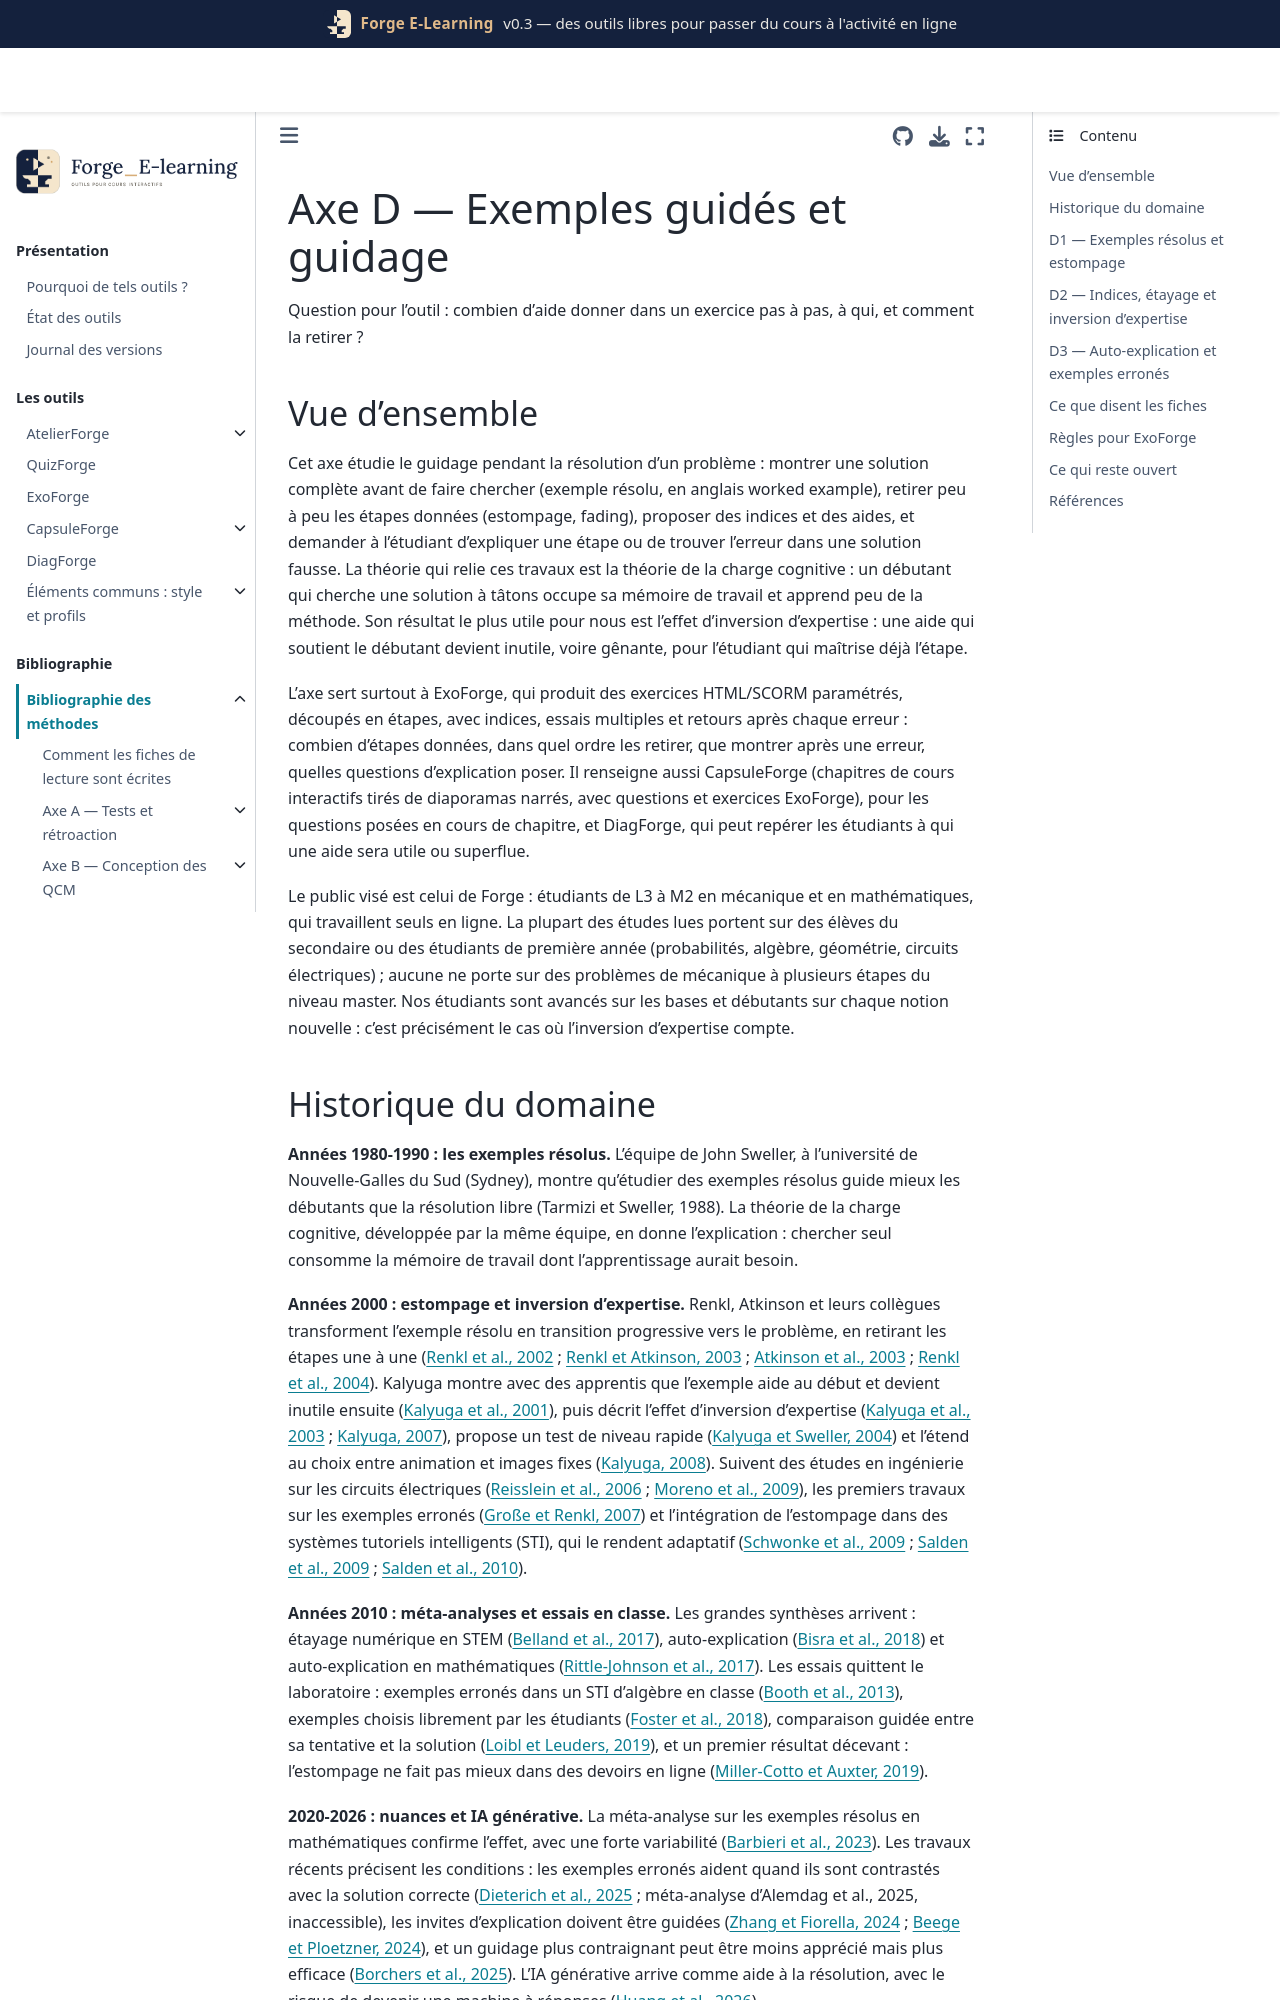

repository: Benoit2lattre/Forge_E-Learning · page: reference/D_exemples_guidage/README.html · generator: jekyll

# Axe D — Exemples guidés et guidage

Question pour l'outil : combien d'aide donner dans un exercice pas à pas, à qui, et comment la retirer ?

## Vue d'ensemble

Cet axe étudie le guidage pendant la résolution d'un problème : montrer une solution complète avant de faire chercher (exemple résolu, en anglais worked example), retirer peu à peu les étapes données (estompage, fading), proposer des indices et des aides, et demander à l'étudiant d'expliquer une étape ou de trouver l'erreur dans une solution fausse. La théorie qui relie ces travaux est la théorie de la charge cognitive : un débutant qui cherche une solution à tâtons occupe sa mémoire de travail et apprend peu de la méthode. Son résultat le plus utile pour nous est l'effet d'inversion d'expertise : une aide qui soutient le débutant devient inutile, voire gênante, pour l'étudiant qui maîtrise déjà l'étape.

L'axe sert surtout à ExoForge, qui produit des exercices HTML/SCORM paramétrés, découpés en étapes, avec indices, essais multiples et retours après chaque erreur : combien d'étapes données, dans quel ordre les retirer, que montrer après une erreur, quelles questions d'explication poser. Il renseigne aussi CapsuleForge (chapitres de cours interactifs tirés de diaporamas narrés, avec questions et exercices ExoForge), pour les questions posées en cours de chapitre, et DiagForge, qui peut repérer les étudiants à qui une aide sera utile ou superflue.

Le public visé est celui de Forge : étudiants de L3 à M2 en mécanique et en mathématiques, qui travaillent seuls en ligne. La plupart des études lues portent sur des élèves du secondaire ou des étudiants de première année (probabilités, algèbre, géométrie, circuits électriques) ; aucune ne porte sur des problèmes de mécanique à plusieurs étapes du niveau master. Nos étudiants sont avancés sur les bases et débutants sur chaque notion nouvelle : c'est précisément le cas où l'inversion d'expertise compte.
